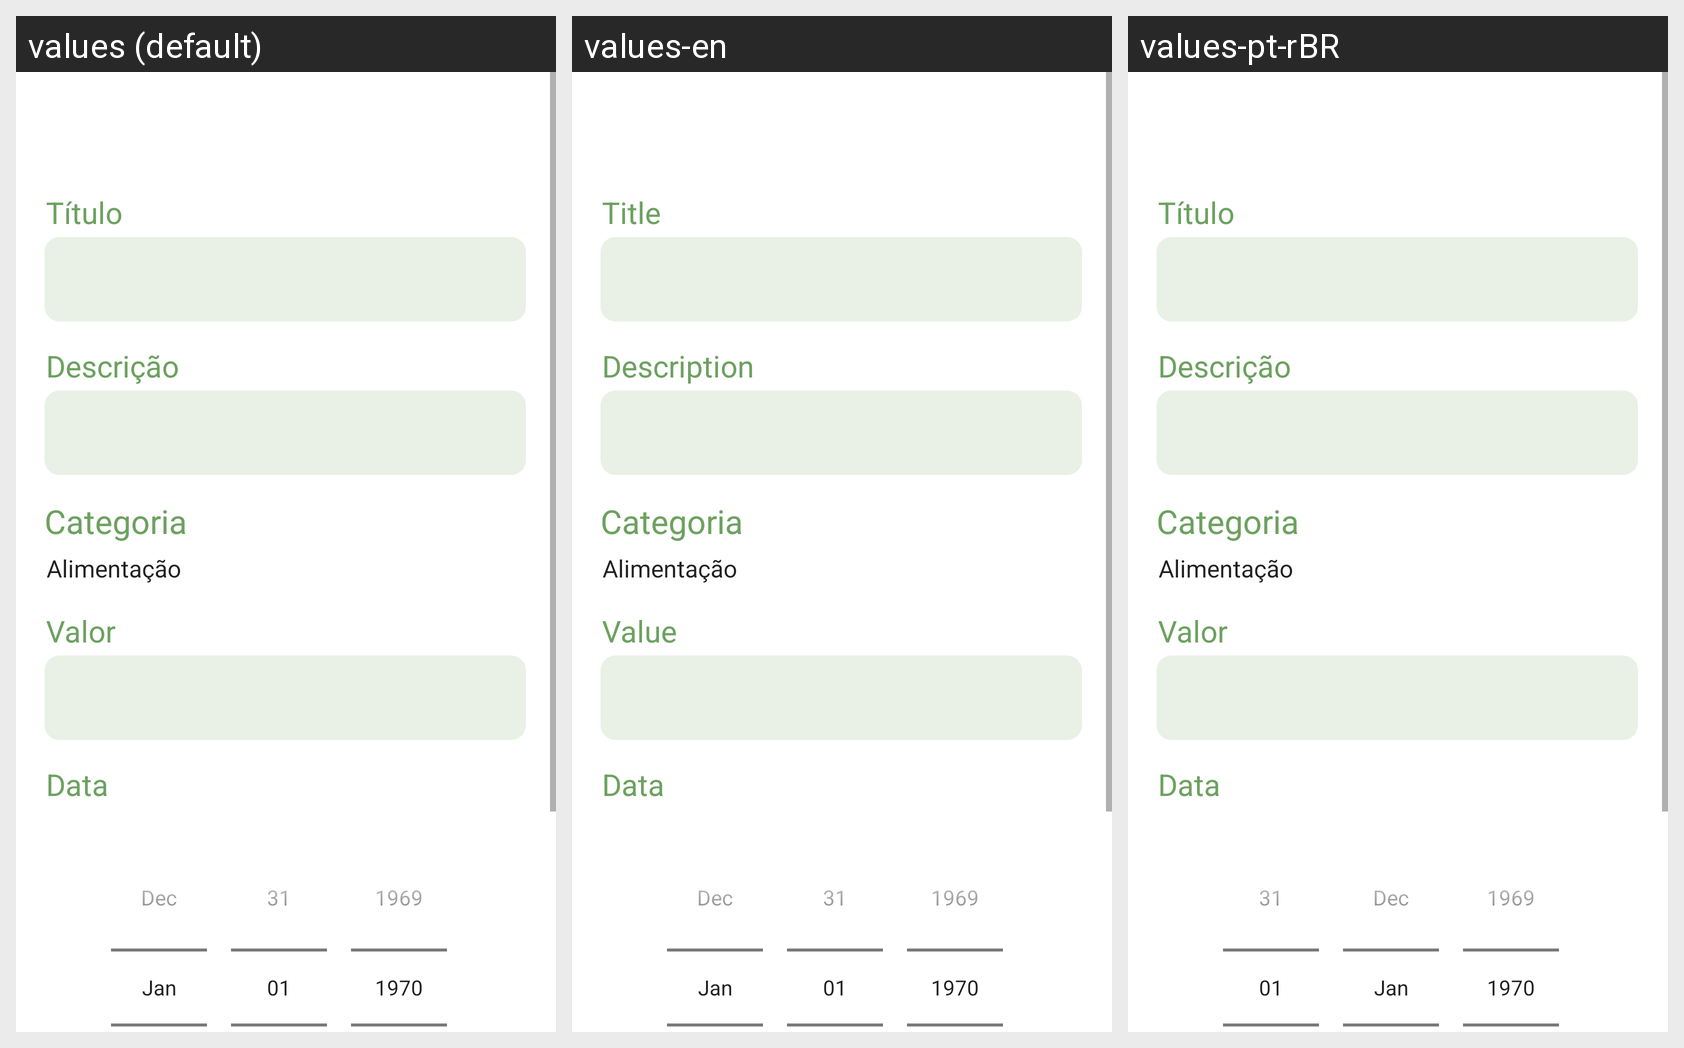

Locale-by-locale string values for the Android screen shown in this grid:
Android screen res/layout/activity_nova_despesa.xml rendered under 3 locales, left to right: values (default), values-en, values-pt-rBR. Device: Nexus 5 (rendered at 1080×1920; each locale shown at half size, 540×960, under a caption strip naming it); theme Theme.SaveUp.
Strings drawn on this screen, with the default value and each locale's value (text and hints the layout hard-codes, and strings that could not be matched under every locale, appear in the picture but are not listed):

titulo
  values: Título
  values-en: Title
  values-pt-rBR: Título

descricao
  values: Descrição
  values-en: Description
  values-pt-rBR: Descrição

valor
  values: Valor
  values-en: Value
  values-pt-rBR: Valor

data_da_despesa
  values: Data
  values-en: Data  [not translated; the default value is used]
  values-pt-rBR: Data  [not translated; the default value is used]
